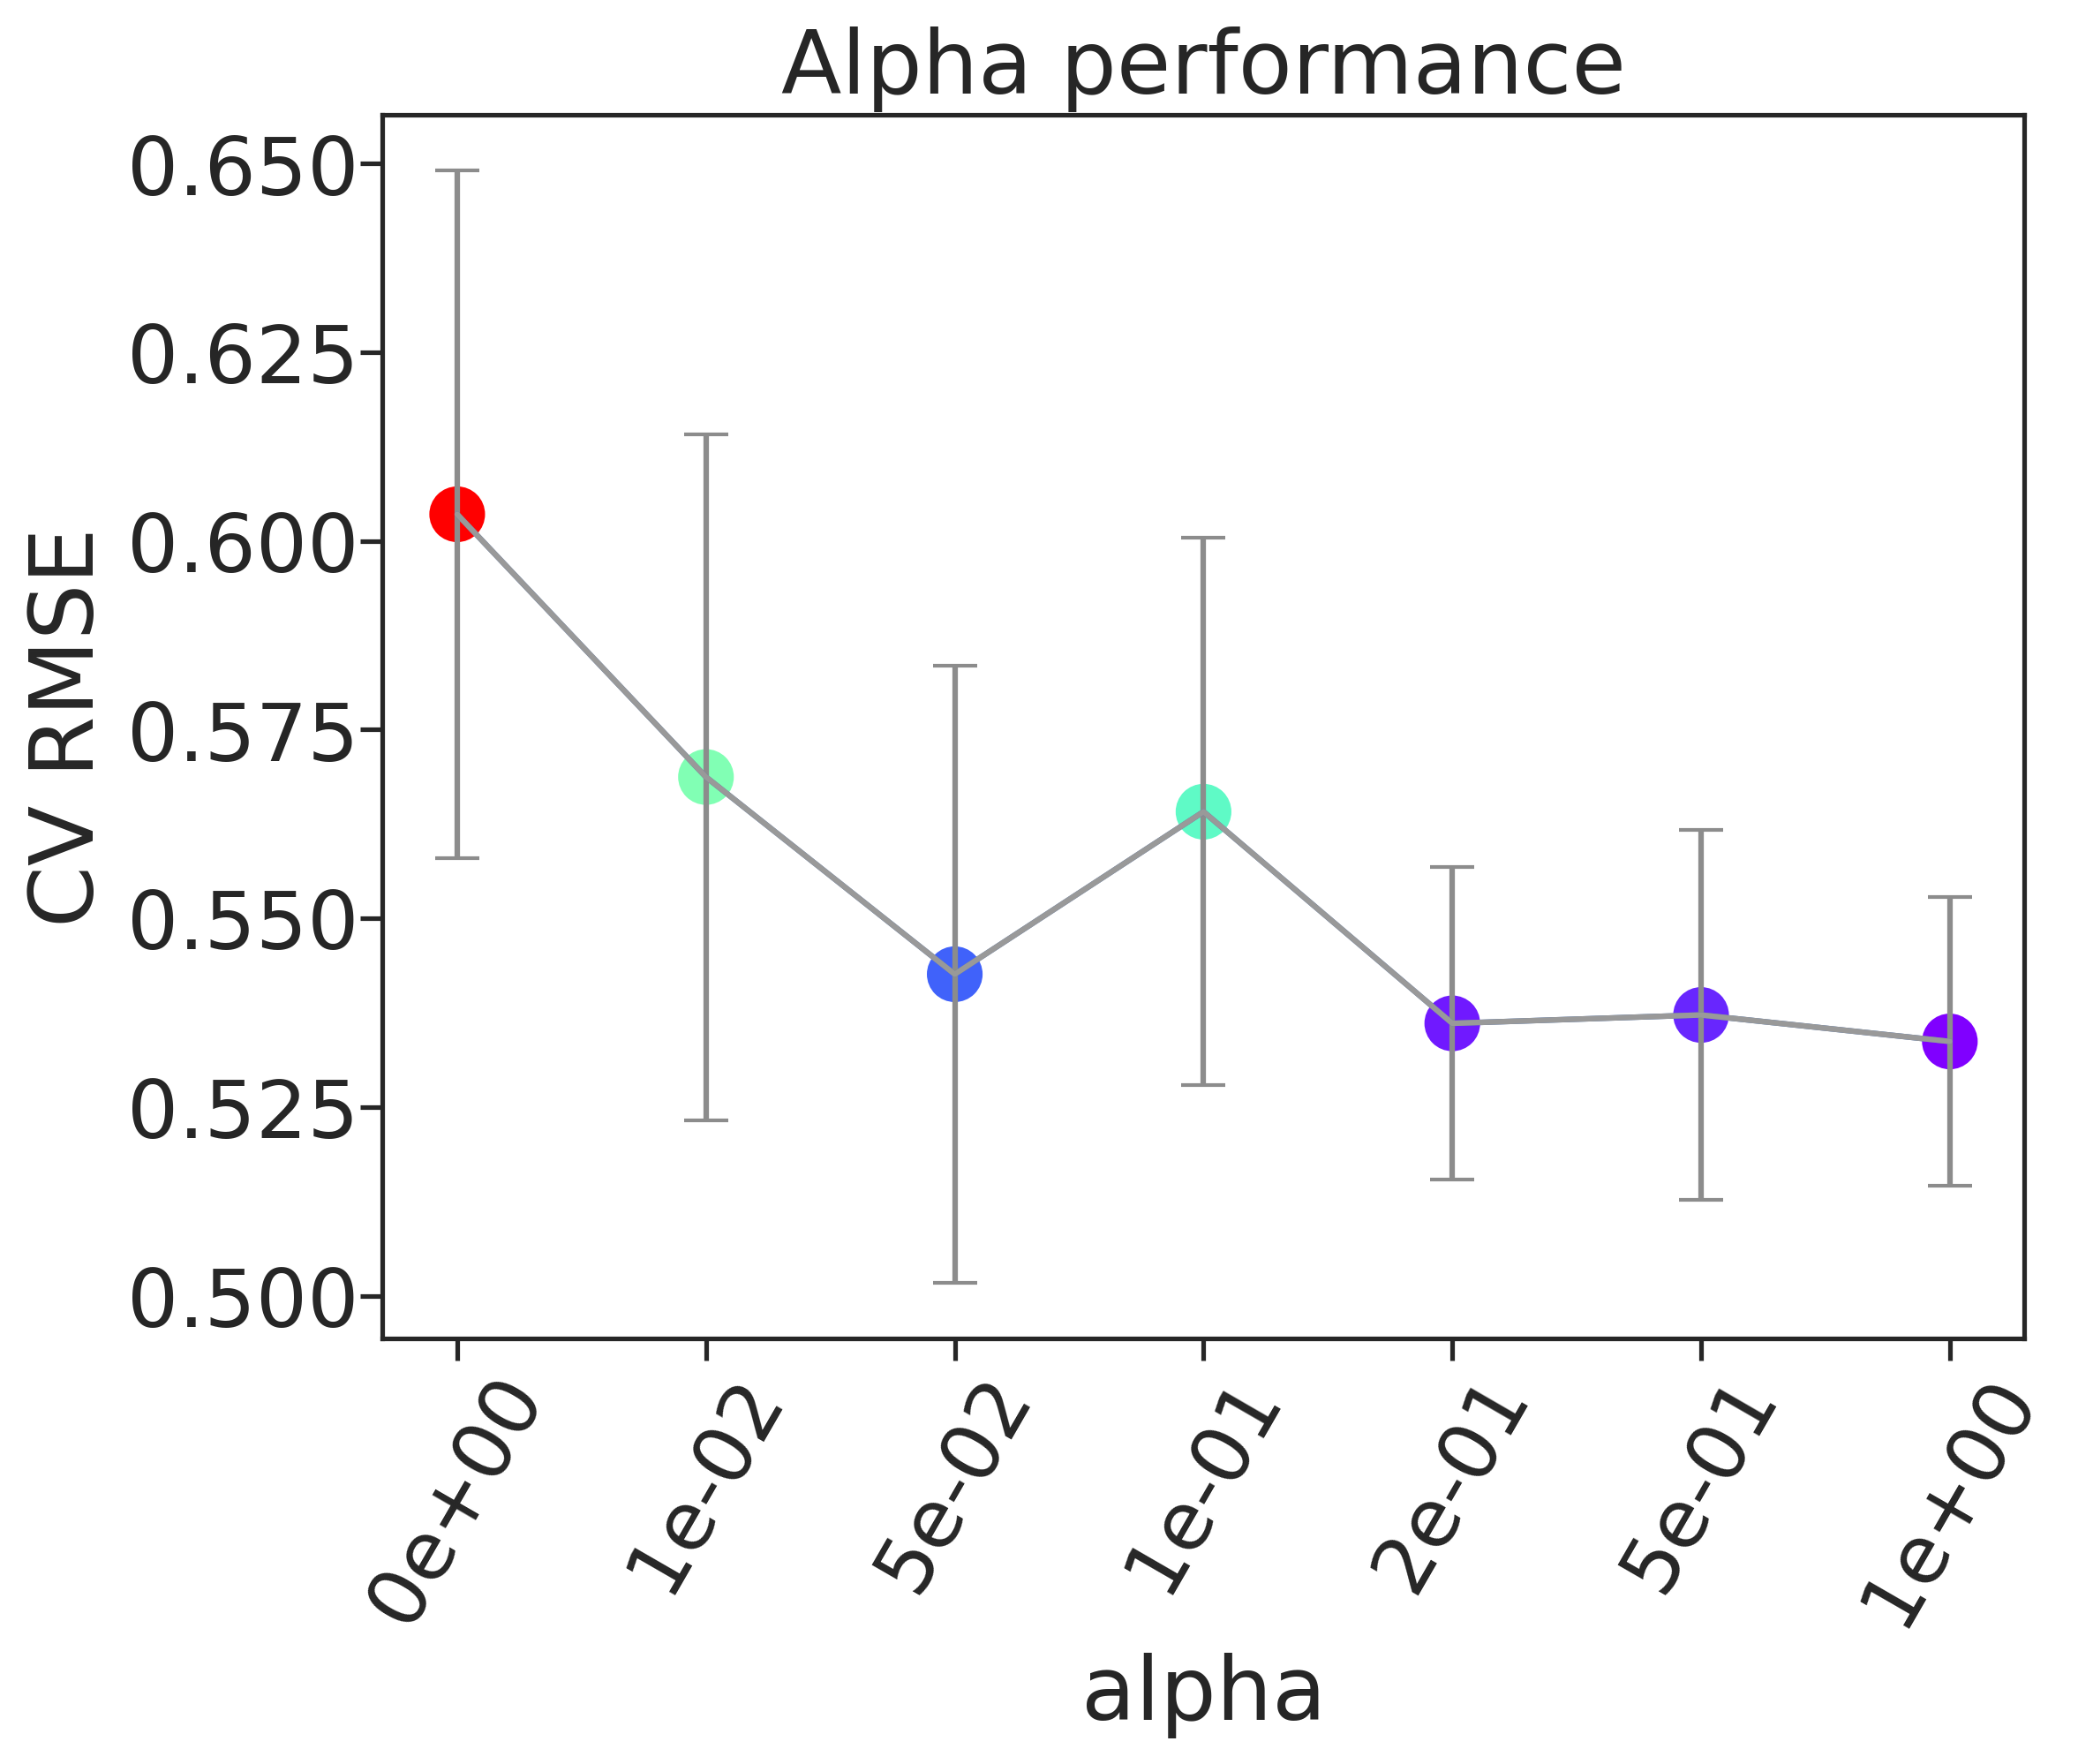

The table this chart was drawn from, first rows:
, alpha, rmse, rmse_err
0, 0e+00, 0.6035, 0.04554
1, 1e-02, 0.5687, 0.04545
2, 5e-02, 0.5426, 0.04091
3, 1e-01, 0.5641, 0.03627
4, 2e-01, 0.5361, 0.02071
5, 5e-01, 0.5372, 0.02447
6, 1e+00, 0.5337, 0.0191
